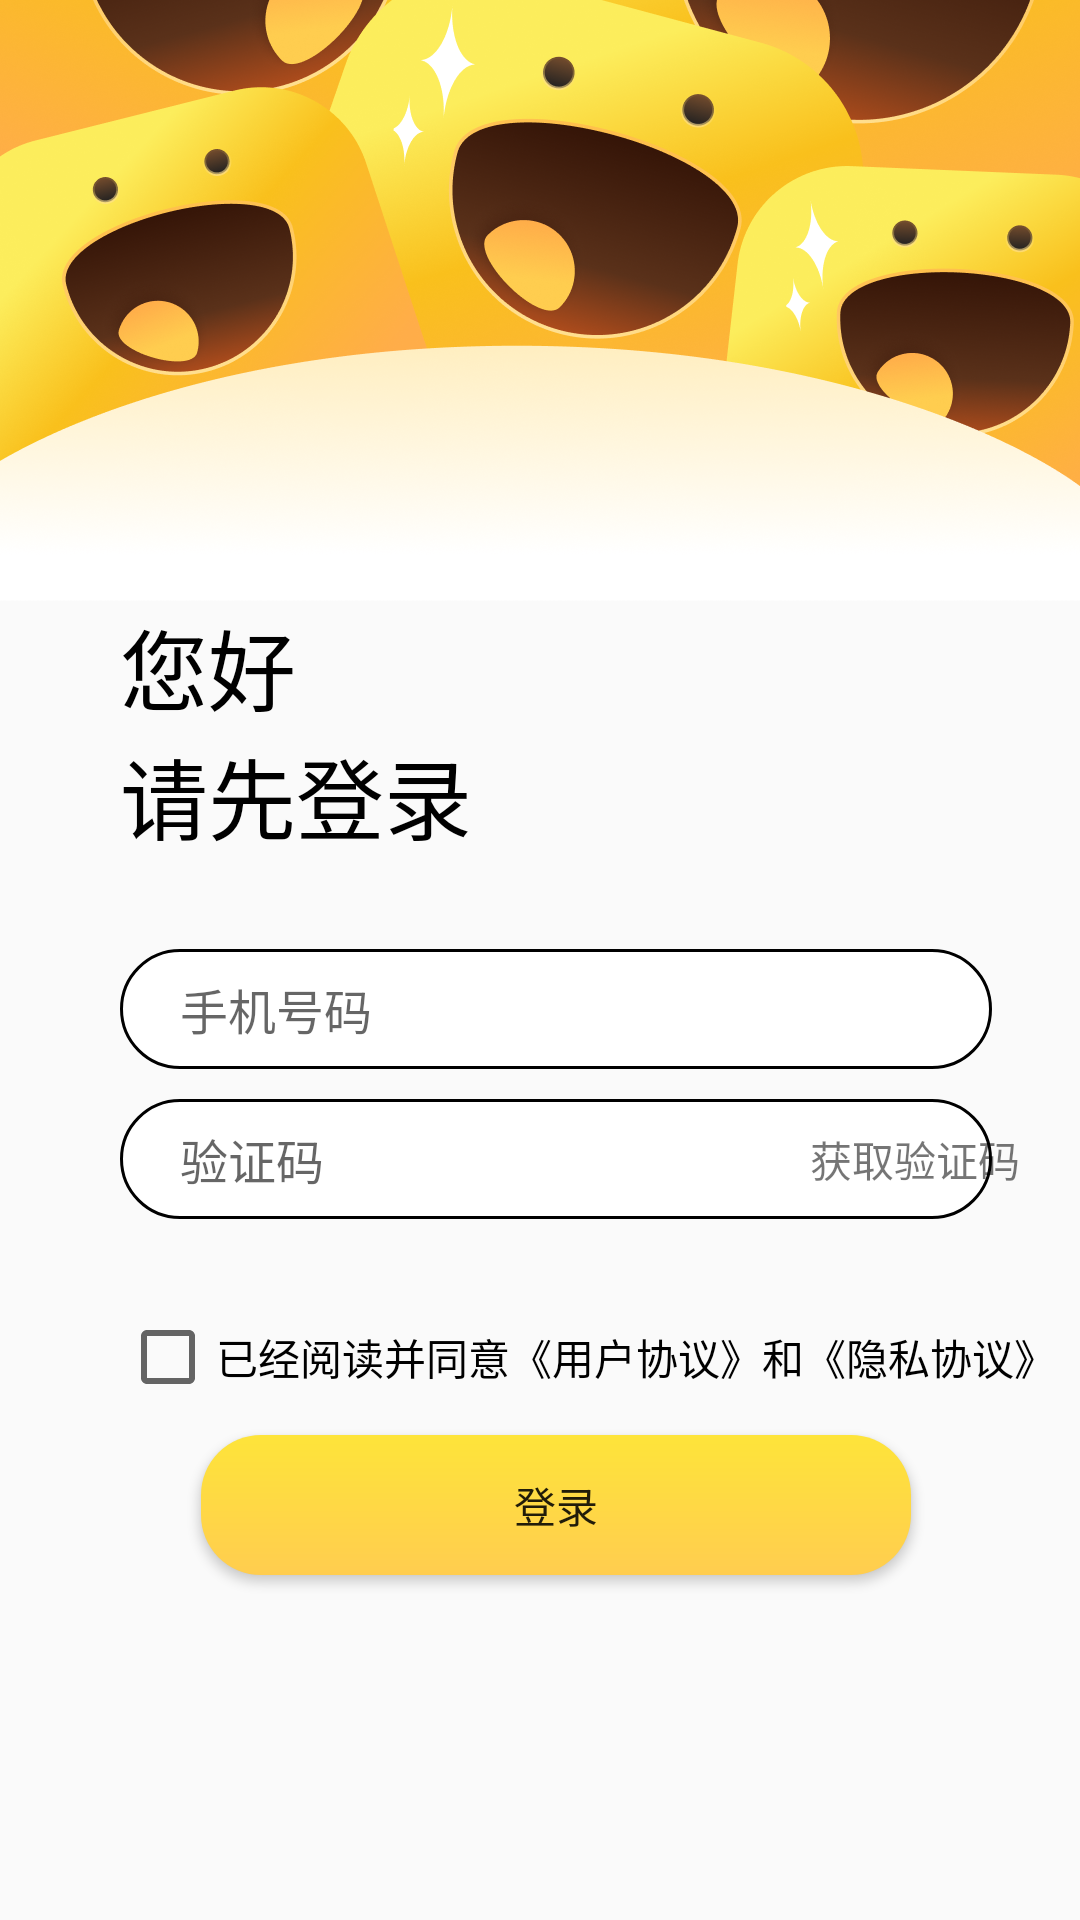

Layout XML and referenced resources for this Android screen:
<!-- AndroidManifest.xml: application theme Theme.GameCenter -->
<!-- res/layout/activity_login.xml -->
<?xml version="1.0" encoding="utf-8"?>
<androidx.constraintlayout.widget.ConstraintLayout xmlns:android="http://schemas.android.com/apk/res/android"
    xmlns:app="http://schemas.android.com/apk/res-auto"
    xmlns:tools="http://schemas.android.com/tools"
    android:id="@+id/main"
    android:layout_width="match_parent"
    android:layout_height="match_parent"
    android:fitsSystemWindows="true"
    tools:context=".ui.LoginActivity">

    <ImageView
        android:id="@+id/image_back"
        android:layout_width="match_parent"
        android:layout_height="601px"
        android:fitsSystemWindows="true"
        android:src="@drawable/ic_login_background"
        app:layout_constraintStart_toStartOf="parent"
        app:layout_constraintTop_toTopOf="parent" />

    <TextView
        android:id="@+id/textView_hello"
        android:layout_width="wrap_content"
        android:layout_height="wrap_content"
        android:layout_marginStart="40dp"
        android:text="您好"
        android:textColor="@color/black"
        android:textSize="88px"
        app:layout_constraintStart_toStartOf="parent"
        app:layout_constraintTop_toBottomOf="@+id/image_back" />

    <TextView
        android:id="@+id/textView_please_login"
        android:layout_width="wrap_content"
        android:layout_height="wrap_content"
        android:layout_marginStart="40dp"
        android:text="请先登录"
        android:textColor="@color/black"
        android:textSize="88px"
        app:layout_constraintStart_toStartOf="parent"
        app:layout_constraintTop_toBottomOf="@+id/textView_hello" />

    <EditText
        android:id="@+id/edit_text_phone"
        android:layout_width="872px"
        android:layout_height="120px"
        android:layout_marginStart="40dp"
        android:layout_marginTop="30dp"
        android:background="@drawable/rounded_edittext_login_page_background"
        android:gravity="center_vertical"
        android:hint="手机号码"
        android:paddingStart="20dp"
        android:textSize="16sp"
        app:layout_constraintStart_toStartOf="parent"
        app:layout_constraintTop_toBottomOf="@+id/textView_please_login" />

    <EditText
        android:id="@+id/edit_text_verification_code"
        android:layout_width="872px"
        android:layout_height="120px"
        android:layout_marginStart="40dp"
        android:layout_marginTop="10dp"
        android:background="@drawable/rounded_edittext_login_page_background"
        android:gravity="center_vertical"
        android:hint="验证码"
        android:paddingStart="20dp"
        android:textSize="16sp"
        app:layout_constraintStart_toStartOf="parent"
        app:layout_constraintTop_toBottomOf="@+id/edit_text_phone" />

    <TextView
        android:id="@+id/textview_get_verification_code"
        android:layout_width="wrap_content"
        android:layout_height="wrap_content"
        android:layout_marginStart="270dp"
        android:text="获取验证码"
        android:textColor="@color/color_text_yellow_login_page"
        android:textSize="42px"
        app:layout_constraintBottom_toBottomOf="@+id/edit_text_verification_code"
        app:layout_constraintStart_toStartOf="parent"
        app:layout_constraintTop_toTopOf="@+id/edit_text_verification_code" />


    <CheckBox
        android:id="@+id/checkbox_read_and_agree"
        android:layout_width="wrap_content"
        android:layout_height="wrap_content"
        android:layout_marginStart="40dp"
        android:layout_marginTop="30dp"
        android:text="已经阅读并同意《用户协议》和《隐私协议》"
        app:layout_constraintStart_toStartOf="parent"
        app:layout_constraintTop_toBottomOf="@+id/edit_text_verification_code" />

    <Button
        android:layout_width="710px"
        android:layout_height="140px"
        android:layout_marginTop="10dp"
        android:background="@drawable/rounded_button_background_login_page"
        android:text="登录"
        app:layout_constraintEnd_toEndOf="@+id/edit_text_verification_code"
        app:layout_constraintStart_toStartOf="@+id/edit_text_verification_code"
        app:layout_constraintTop_toBottomOf="@+id/checkbox_read_and_agree" />

</androidx.constraintlayout.widget.ConstraintLayout>
<!-- resources referenced by this layout -->
<resources>
  <color name="black">#FF000000</color>
  <!-- drawable ic_login_background: png bitmap (drawable, 405198 bytes) -->
  <!-- drawable rounded_button_background_login_page (drawable) -->
  <?xml version="1.0" encoding="utf-8"?>
  <shape xmlns:android="http://schemas.android.com/apk/res/android"
      android:shape="rectangle">
  
      
      <gradient
          android:startColor="#FFCD4F"
          android:endColor="#FEE43A"
          android:angle="90"/>
      <corners android:radius="20dp"/> 
  
  </shape>
  <!-- drawable rounded_edittext_login_page_background (drawable) -->
  <shape xmlns:android="http://schemas.android.com/apk/res/android">
      <solid android:color="@color/white" /> 
      <corners android:radius="20dp" /> 
  
      <stroke
          android:width="1dp"
          android:color="@color/color_search_bar_fill" />
  </shape>
  <style name="Theme.GameCenter" parent="Theme.AppCompat.Light.NoActionBar">
          
          <item name="android:fitsSystemWindows">true</item>
          <item name="android:windowDrawsSystemBarBackgrounds">true</item>
      </style>
  <color name="white">#FFFFFFFF</color>
</resources>
